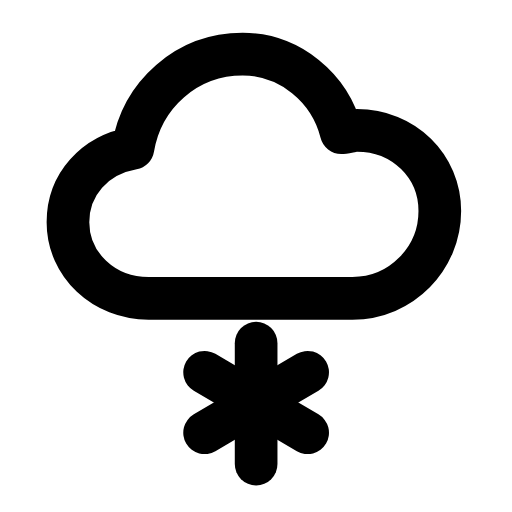
t = 0.00 s
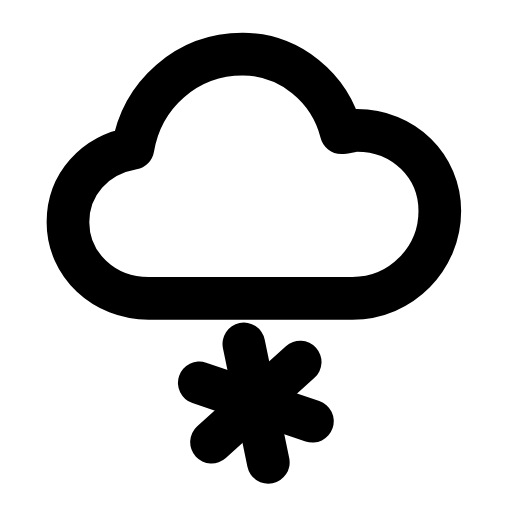
t = 0.33 s
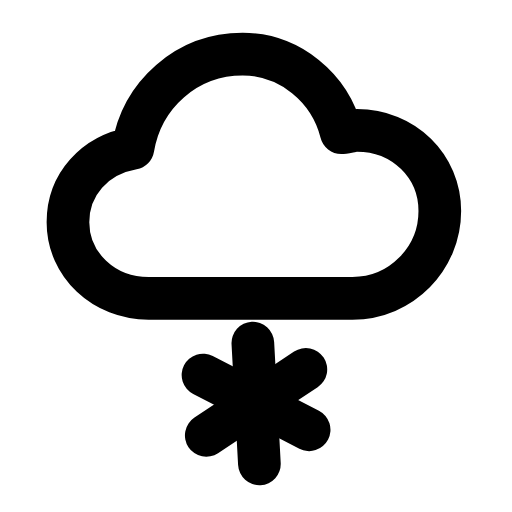
t = 0.63 s
t = 0.93 s: frame unchanged from t = 0.00 s, image omitted
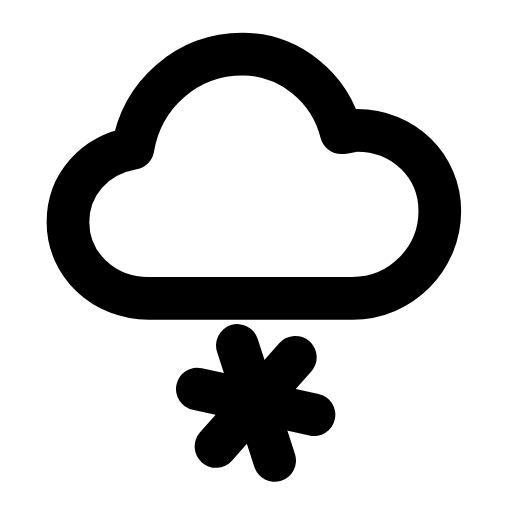
t = 1.29 s
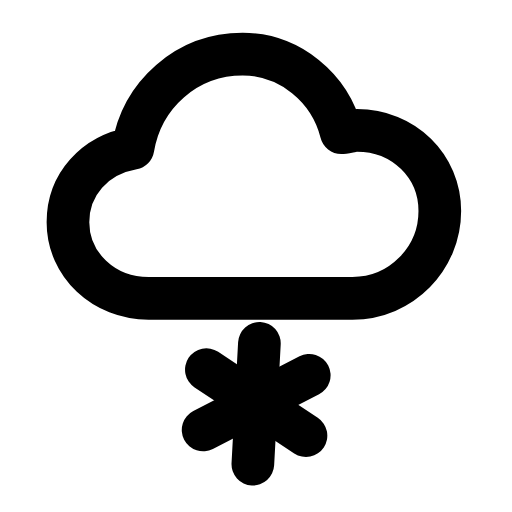
t = 1.58 s

The animated SVG that drew these frames (rendered in a browser with its animation timeline set to each time). Animation: 1 SMIL element (animateTransform=1); one cycle of 1.90 s, repeats indefinitely.

<svg xmlns="http://www.w3.org/2000/svg" width="24" height="24" viewBox="0 0 24 24" fill="none"><g transform="translate(-0.594 -0.61) scale(1.05)"><path stroke="currentColor" stroke-width="1.905" stroke-linecap="round" stroke-linejoin="round" fill="none" d="M7.2 13.9C5.2 13.9 3.6 12.4 3.6 10.5C3.6 8.8 4.8 7.5 6.5 7.2C6.9 4.8 8.9 3 11.4 3C13.5 3 15.3 4.5 15.8 6.5C16 6.5 16.3 6.4 16.5 6.4C18.6 6.4 20.2 8 20.2 10C20.2 12.1 18.5 13.9 16.3 13.9L7.2 13.9Z"></path><g><animateTransform attributeName="transform" type="rotate" values="0 11.9 18.6;18 11.9 18.6;-18 11.9 18.6;0 11.9 18.6;0 11.9 18.6;-18 11.9 18.6;18 11.9 18.6;0 11.9 18.6;0 11.9 18.6" keyTimes="0;0.135;0.2925;0.45;0.6;0.705;0.81;0.9;1" dur="1.9s" repeatCount="indefinite" calcMode="spline" keySplines="0.16 1 0.3 1;0.16 1 0.3 1;0.16 1 0.3 1;0.16 1 0.3 1;0.16 1 0.3 1;0.16 1 0.3 1;0.16 1 0.3 1;0.16 1 0.3 1"/><line stroke="currentColor" stroke-width="1.905" stroke-linecap="round" stroke-linejoin="round" fill="none" x1="12" y1="15.9" x2="12" y2="21.3"></line><line stroke="currentColor" stroke-width="1.905" stroke-linecap="round" stroke-linejoin="round" fill="none" x1="9.7" y1="17.2" x2="14.3" y2="19.9"></line><line stroke="currentColor" stroke-width="1.905" stroke-linecap="round" stroke-linejoin="round" fill="none" x1="9.7" y1="19.9" x2="14.3" y2="17.2"></line></g></g></svg>
